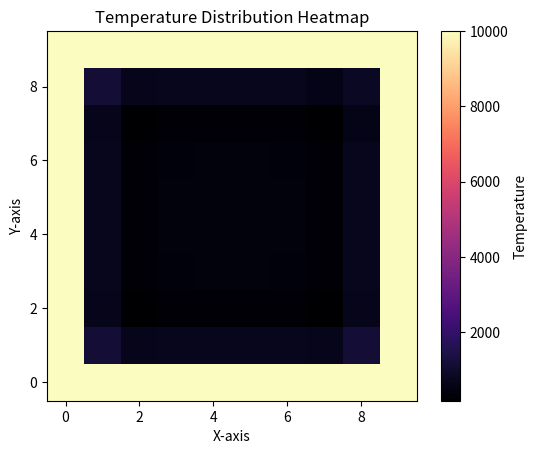

Python code for this plot:
import numpy as np
import matplotlib.pyplot as plt

# 设置参数
L = 10.0        # 空间长度
T = 20         # 时间长度
alpha = 0.01    # 热扩散系数
Nx = 8        # 空间离散点数
Ny = 8
Nt = 50     # 时间离散点数
dx = L / (Nx)  # 空间步长
dy = L / (Ny)  # 空间步长
dt = T / Nt        # 时间步长

# 初始化温度分布
x = np.linspace(0, L, Nx)
u = np.sin(np.pi * x / L)  # 初始条件：u(x, 0) = sin(pi * x / L)

y1 = np.zeros((10,10), dtype=np.float64)
y2 = np.zeros((10,10), dtype=np.float64)
y3 = np.zeros((10,10), dtype=np.float64)
y1_new = np.zeros((10,10), dtype=np.float64)
y2_new = np.zeros((10,10), dtype=np.float64)
y3_new = np.zeros((10,10), dtype=np.float64)
yz = np.zeros((10,10), dtype=np.float64)
yz_new = np.zeros((10,10), dtype=np.float64)

for i in range(0,10):
    for j in range(0,10):
        y1[i,j]=5000
        y2[i,j]=100000
        y3[i,j]=10000
        yz[i,j]=0
yz[9,8]=1000
yz[8,9]=1000

t = np.zeros(50, dtype=np.float64)

# 时间迭代
for n in range(1, Nt+1):
    y1_new = y1.copy()
    y2_new = y2.copy()
    y3_new = y3.copy()
    yz_new = yz.copy()
    for i in range(1, Nx + 1):
        for j in range(1, Ny + 1):
            y1_new[i,j] = y1[i,j] + dt / (dx**2) * 0.0001 * (0.002*(y2[i+1,j] - 2*y2[i,j] + y2[i-1,j])) + dt / (dy**2) * 0.0001 * (0.002*(y2[i,j+1] - 2*y2[i,j] + y2[i,j-1])) + dt*((0.4+0.05*np.sin(n*dt))*y1[i,j]*(1-y1[i,j]/10000) - 0.03*y1[i,j] - 0.008/100000*y1[i,j]*y2[i,j] + 0.04*y3[i,j])
            y2_new[i,j] = y2[i,j] + dt / (dx**2) * 0.3 * (0.03*(y1[i+1,j] - 2*y1[i,j] + y1[i-1,j]) - 0.15*(y3[i+1,j] - 2*y3[i,j] + y3[i-1,j])) + dt / (dy**2) * 0.3 * (0.03*(y1[i,j+1] - 2*y1[i,j] + y1[i,j-1]) - 0.15*(y3[i,j+1] - 2*y3[i,j] + y3[i,j-1])) + dt * ((0.5+0.055*np.sin(n*dt))*y2[i,j]*(1-y2[i,j]/(950000+(n*dt*10000/2/3.14)%10000)) - 0.0015/1000*y2[i,j]*y3[i,j] - 0.3*y2[i,j] + 0.00008*y1[i,j])
            yz_new[i,j] = yz[i,j] + dt / (dx**2) * 0.4 * (0.1*(y3[i+1,j] - 2*y3[i,j] + y3[i-1,j])) + dt / (dy**2) * 0.4 * (0.1*(y3[i,j+1] - 2*y3[i,j] + y3[i,j-1])) + dt * ((0.5+0.055*np.sin(n*dt))*yz[i,j]*(1-yz[i,j]/10000) - 0.05*yz[i,j] + 0.1*y3[i,j])
            y3_new[i,j] = y3[i,j] + dt / (dx**2) * 0.8 * (0.01*(y2[i+1,j] - 2*y2[i,j] + y2[i-1,j]) - 0.3*(yz[i+1,j] - 2*yz[i,j] + yz[i-1,j])) + dt / (dy**2) * 0.8 * (0.01*(y2[i,j+1] - 2*y2[i,j] + y2[i,j-1])-0.3*(yz[i,j+1] - 2*yz[i,j] + yz[i,j-1])) + dt * ((0.25+0.02*np.sin(n*dt))*y3[i,j]*(1-y3[i,j]/50000) - 0.01*y3[i,j] + 0.001*y2[i,j] - 0.012/100*yz[i,j]*y3[i,j])
    y1=y1_new
    y2=y2_new
    y3=y3_new
    yz=yz_new
# 可视化结果
print(y1)
print(y2)
print(y3)
print(yz)

plt.imshow(y3, origin='lower', cmap='magma')
plt.colorbar(label='Temperature')
plt.title('Temperature Distribution Heatmap')
plt.xlabel('X-axis')
plt.ylabel('Y-axis')
plt.show()
